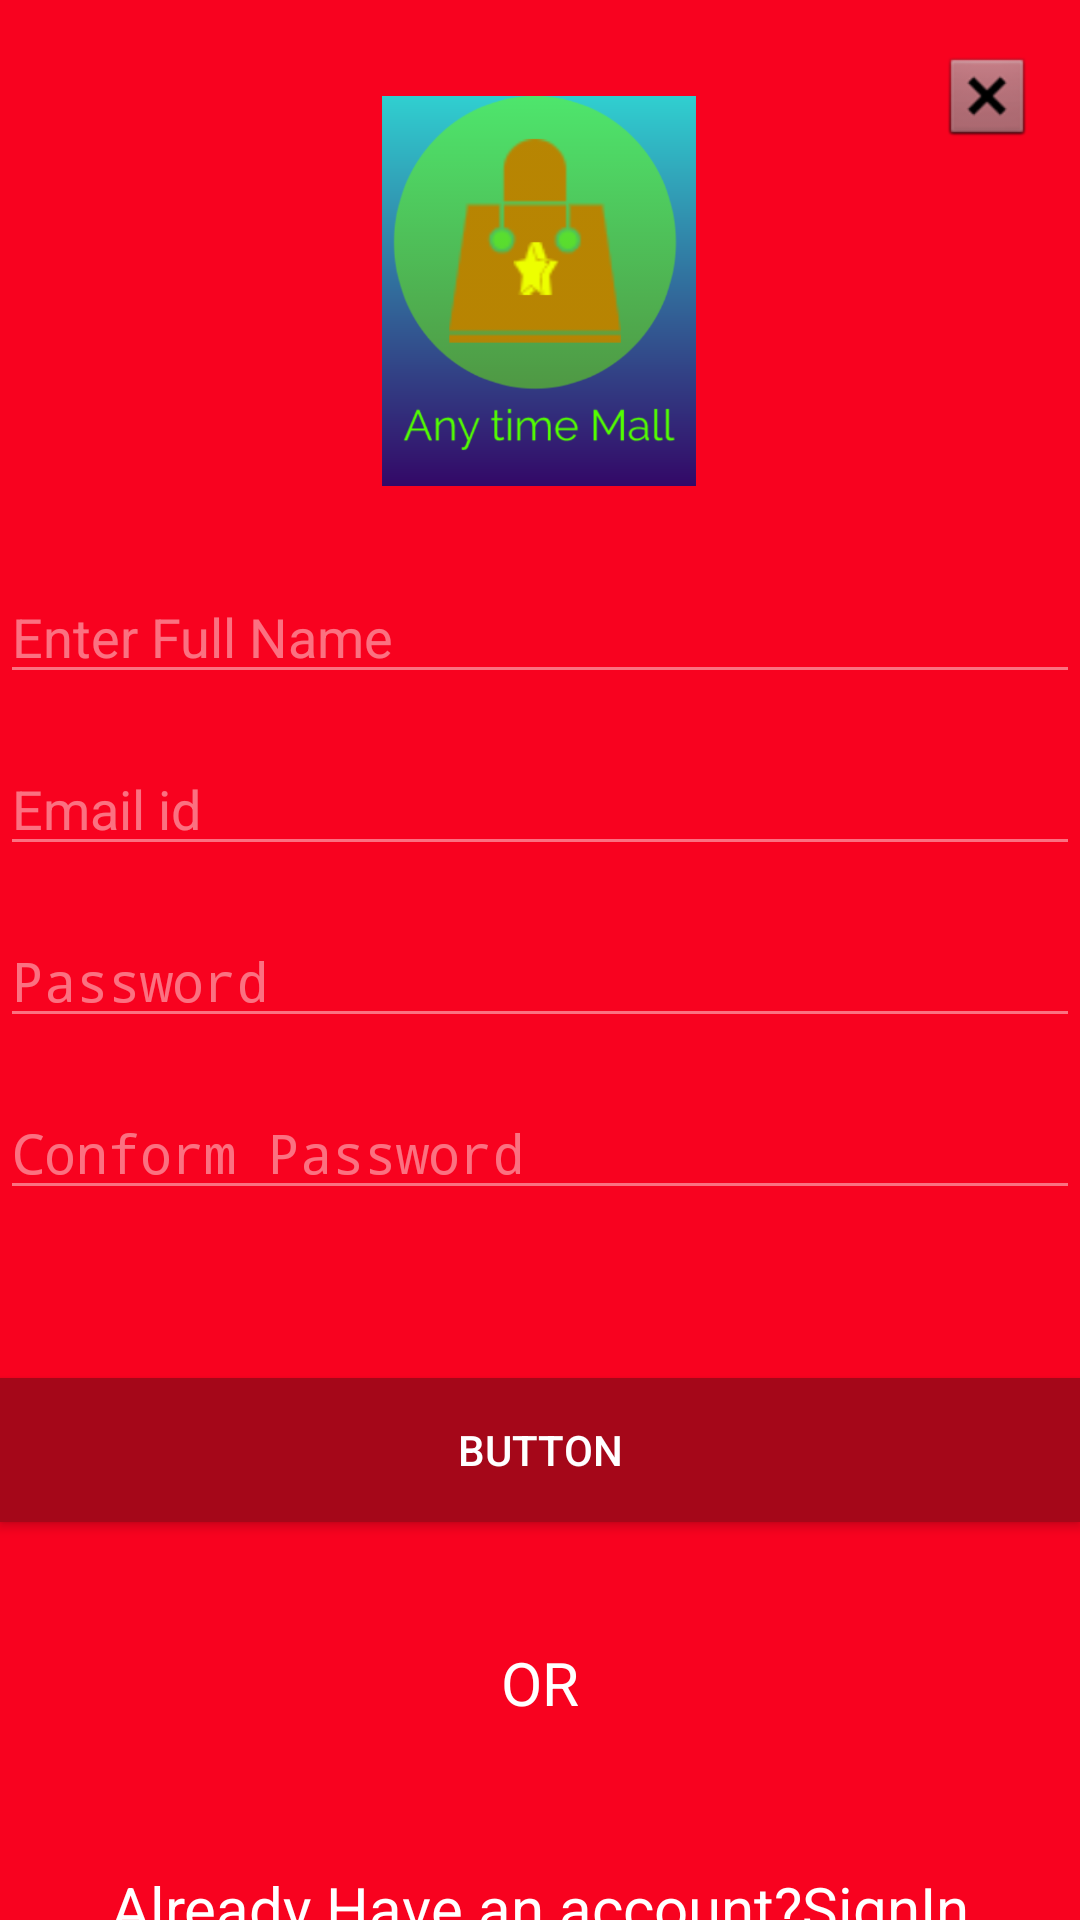

This screen was rendered from an Android layout file. Write that file and the resources it references.
<!-- AndroidManifest.xml: application theme AppTheme -->
<!-- res/layout/fragment_sign_in.xml -->
<?xml version="1.0" encoding="utf-8"?>
<FrameLayout xmlns:android="http://schemas.android.com/apk/res/android"
    xmlns:app="http://schemas.android.com/apk/res-auto"
    xmlns:tools="http://schemas.android.com/tools"
    android:layout_width="match_parent"
    android:layout_height="match_parent"
    tools:context=".sign_in">

    <androidx.constraintlayout.widget.ConstraintLayout
        android:layout_width="match_parent"
        android:layout_height="match_parent"
        android:background="@color/colorPrimary">


        <ImageButton
            android:id="@+id/close_button"
            android:layout_width="wrap_content"
            android:layout_height="wrap_content"
            android:layout_marginTop="16dp"
            android:background="@android:color/transparent"
            android:src="@android:drawable/btn_dialog"
            app:layout_constraintEnd_toEndOf="parent"
            app:layout_constraintHorizontal_bias="0.954"
            app:layout_constraintStart_toStartOf="parent"
            app:layout_constraintTop_toTopOf="parent" />

        <ImageView
            android:id="@+id/imageView2"
            android:layout_width="122dp"
            android:layout_height="130dp"
            android:layout_marginTop="32dp"
            android:src="@drawable/splash_background"
            app:layout_constraintEnd_toEndOf="parent"
            app:layout_constraintHorizontal_bias="0.498"
            app:layout_constraintStart_toStartOf="parent"
            app:layout_constraintTop_toTopOf="parent" />

        <EditText
            android:id="@+id/SignUpFullName"
            android:layout_width="0dp"
            android:layout_height="wrap_content"
            android:layout_marginTop="28dp"
            android:backgroundTint="#70ffffff"
            android:ems="10"
            android:hint="Enter Full Name"
            android:inputType="textPersonName"
            android:textColorHint="#70ffffff"
            app:layout_constraintEnd_toEndOf="parent"
            app:layout_constraintStart_toStartOf="parent"
            app:layout_constraintTop_toBottomOf="@+id/imageView2" />

        <EditText
            android:id="@+id/SignUpEmail"
            android:layout_width="0dp"
            android:layout_height="wrap_content"
            android:layout_marginTop="16dp"
            android:backgroundTint="#70ffffff"
            android:ems="10"
            android:hint="Email id"
            android:inputType="textEmailAddress"
            android:textColorHint="#70ffffff"
            app:layout_constraintEnd_toEndOf="parent"
            app:layout_constraintStart_toStartOf="parent"
            app:layout_constraintTop_toBottomOf="@+id/SignUpFullName" />

        <EditText
            android:id="@+id/SignUpPassword"
            android:layout_width="0dp"
            android:layout_height="wrap_content"
            android:layout_marginTop="16dp"
            android:backgroundTint="#70ffffff"
            android:ems="10"
            android:hint="Password"
            android:inputType="textPassword"
            android:textColorHint="#70ffffff"
            app:layout_constraintEnd_toEndOf="parent"
            app:layout_constraintStart_toStartOf="parent"
            app:layout_constraintTop_toBottomOf="@+id/SignUpEmail" />

        <EditText
            android:id="@+id/SignUpConformPassword"
            android:layout_width="0dp"
            android:layout_height="wrap_content"
            android:layout_marginTop="16dp"
            android:backgroundTint="#70ffffff"
            android:ems="10"
            android:hint="Conform Password"
            android:inputType="textPassword"
            android:textColorHint="#70ffffff"
            app:layout_constraintEnd_toEndOf="parent"
            app:layout_constraintStart_toStartOf="parent"
            app:layout_constraintTop_toBottomOf="@+id/SignUpPassword" />

        <Button
            android:id="@+id/SignUpBtn"
            android:layout_width="0dp"
            android:layout_height="wrap_content"
            android:layout_marginTop="56dp"
            android:background="#A50719"
            android:text="Button"
            android:textColor="@color/colorAccent"
            app:layout_constraintEnd_toEndOf="parent"
            app:layout_constraintHorizontal_bias="0.0"
            app:layout_constraintStart_toStartOf="parent"
            app:layout_constraintTop_toBottomOf="@+id/SignUpConformPassword" />

        <TextView
            android:id="@+id/textView2"
            android:layout_width="wrap_content"
            android:layout_height="wrap_content"
            android:layout_marginTop="40dp"
            android:text="OR"
            android:textColor="@color/colorAccent"
            android:textSize="20sp"
            app:layout_constraintEnd_toEndOf="parent"
            app:layout_constraintStart_toStartOf="parent"
            app:layout_constraintTop_toBottomOf="@+id/SignUpBtn" />

        <TextView
            android:id="@+id/SignInto"
            android:layout_width="wrap_content"
            android:layout_height="wrap_content"
            android:layout_marginTop="48dp"
            android:text="Already Have an account?SignIn"
            android:textColor="@color/colorAccent"
            android:textSize="20sp"
            app:layout_constraintEnd_toEndOf="parent"
            app:layout_constraintStart_toStartOf="parent"
            app:layout_constraintTop_toBottomOf="@+id/textView2" />
    </androidx.constraintlayout.widget.ConstraintLayout>
</FrameLayout>
<!-- resources referenced by this layout -->
<resources>
  <color name="colorAccent">#ffffff</color>
  <color name="colorPrimary">#F8021F</color>
  <!-- drawable splash_background (drawable) -->
  <?xml version="1.0" encoding="utf-8"?>
  <layer-list xmlns:android="http://schemas.android.com/apk/res/android">
      <item>
          <shape>
              <gradient android:angle="90" android:startColor="#330867" android:endColor="#30cfd0"/>
          </shape>
      </item>
      <item>
          <bitmap android:src="@mipmap/conform" android:gravity="center"/>
      </item>
  </layer-list>
  <style name="AppTheme" parent="Theme.AppCompat.Light.NoActionBar">
          
          <item name="colorPrimary">@color/colorPrimary</item>
          <item name="colorPrimaryDark">@color/colorPrimaryDark</item>
          <item name="colorAccent">@color/colorAccent</item>
      </style>
  <color name="colorPrimaryDark">#F8021F</color>
</resources>
